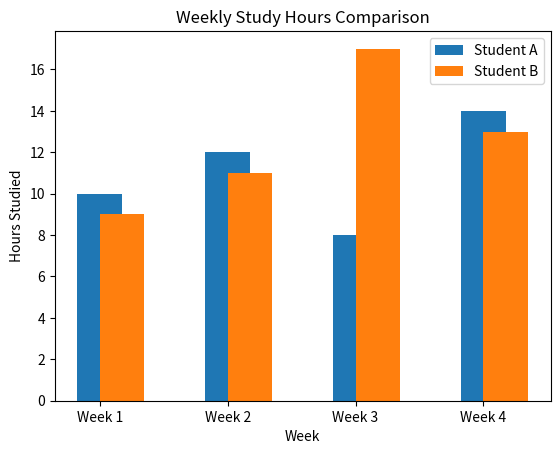

Write the Python code that produced this figure.
import matplotlib.pyplot as plt

# Data
weeks = ["Week 1", "Week 2", "Week 3", "Week 4"]
student_A_hours = [10, 12, 8, 14]
student_B_hours = [9, 11, 17, 13]

# Create bar chart
plt.bar(weeks, student_A_hours, width=0.35, label="Student A", align='center')
plt.bar(weeks, student_B_hours, width=0.35, label="Student B", align='edge')

# Customize chart
plt.title("Weekly Study Hours Comparison")
plt.xlabel("Week")
plt.ylabel("Hours Studied")
plt.legend()

# Display chart
plt.show()